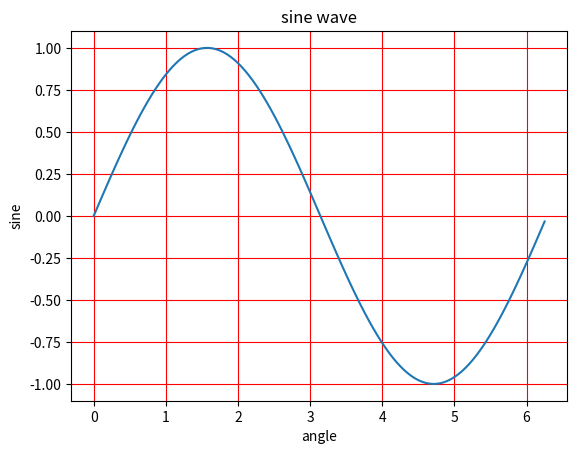

Here is the Python script that generated this plot:
from matplotlib import pyplot as plt
import numpy as np
import math
x = np.arange(0, math.pi*2, 0.05)
y = np.sin(x)
plt.plot(x,y)
plt.xlabel("angle")
plt.ylabel("sine")
plt.title('sine wave')
plt.grid(color='r')
plt.show()
